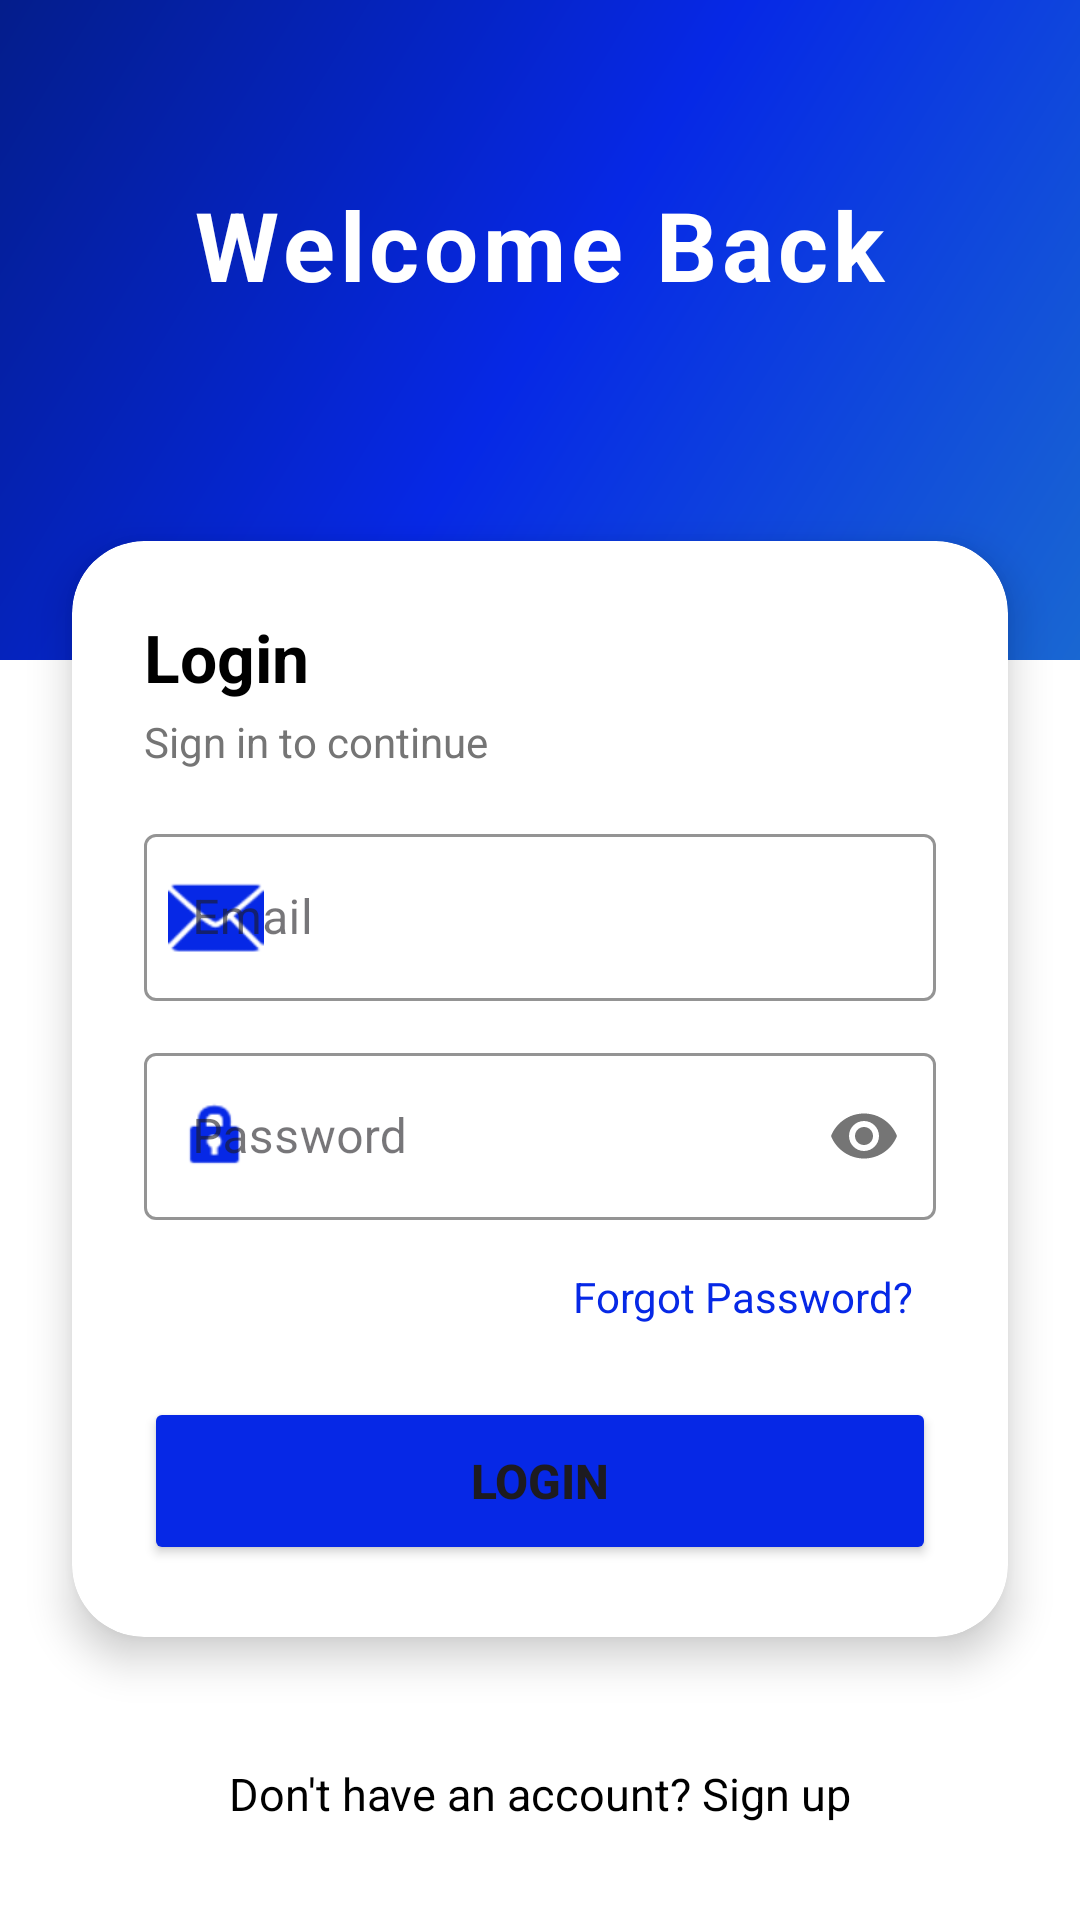

This screen was rendered from an Android layout file. Write that file and the resources it references.
<!-- AndroidManifest.xml: application theme Theme.Smartpark -->
<!-- res/layout/activity_main.xml -->
<?xml version="1.0" encoding="utf-8"?>
<androidx.constraintlayout.widget.ConstraintLayout xmlns:android="http://schemas.android.com/apk/res/android"
    xmlns:app="http://schemas.android.com/apk/res-auto"
    xmlns:tools="http://schemas.android.com/tools"
    android:id="@+id/main"
    android:layout_width="match_parent"
    android:layout_height="match_parent"
    android:background="@color/white"
    tools:context=".MainActivity">

    <View
        android:id="@+id/topBackground"
        android:layout_width="match_parent"
        android:layout_height="220dp"
        android:background="@drawable/splash_background"
        app:layout_constraintTop_toTopOf="parent" />

    <TextView
        android:id="@+id/tv_login_title"
        android:layout_width="wrap_content"
        android:layout_height="wrap_content"
        android:layout_marginTop="60dp"
        android:letterSpacing="0.05"
        android:text="Welcome Back"
        android:textColor="@color/white"
        android:textSize="32sp"
        android:textStyle="bold"
        app:layout_constraintEnd_toEndOf="parent"
        app:layout_constraintStart_toStartOf="parent"
        app:layout_constraintTop_toTopOf="parent" />

    <androidx.cardview.widget.CardView
        android:layout_width="match_parent"
        android:layout_height="wrap_content"
        android:layout_marginHorizontal="24dp"
        android:layout_marginTop="-40dp"
        app:cardCornerRadius="24dp"
        app:cardElevation="8dp"
        app:layout_constraintTop_toBottomOf="@id/topBackground">

        <LinearLayout
            android:layout_width="match_parent"
            android:layout_height="wrap_content"
            android:orientation="vertical"
            android:padding="24dp">

            <TextView
                android:layout_width="wrap_content"
                android:layout_height="wrap_content"
                android:text="Login"
                android:textColor="@color/black"
                android:textSize="22sp"
                android:textStyle="bold" />

            <TextView
                android:layout_width="wrap_content"
                android:layout_height="wrap_content"
                android:layout_marginTop="4dp"
                android:text="Sign in to continue"
                android:textColor="#757575"
                android:textSize="14sp" />

            <com.google.android.material.textfield.TextInputLayout
                android:id="@+id/til_email"
                style="@style/Widget.MaterialComponents.TextInputLayout.OutlinedBox"
                android:layout_width="match_parent"
                android:layout_height="wrap_content"
                android:layout_marginTop="16dp"
                android:hint="Email"
                app:boxStrokeColor="@color/primary_blue"
                app:hintTextColor="@color/primary_blue"
                app:startIconDrawable="@android:drawable/ic_dialog_email"
                app:startIconTint="@color/primary_blue">

                <com.google.android.material.textfield.TextInputEditText
                    android:id="@+id/et_email"
                    android:layout_width="match_parent"
                    android:layout_height="wrap_content"
                    android:inputType="textEmailAddress"
                    android:textColor="@color/black" />
            </com.google.android.material.textfield.TextInputLayout>

            <com.google.android.material.textfield.TextInputLayout
                android:id="@+id/til_password"
                style="@style/Widget.MaterialComponents.TextInputLayout.OutlinedBox"
                android:layout_width="match_parent"
                android:layout_height="wrap_content"
                android:layout_marginTop="12dp"
                android:hint="Password"
                app:boxStrokeColor="@color/primary_blue"
                app:hintTextColor="@color/primary_blue"
                app:passwordToggleEnabled="true"
                app:startIconDrawable="@android:drawable/ic_lock_idle_lock"
                app:startIconTint="@color/primary_blue">

                <com.google.android.material.textfield.TextInputEditText
                    android:id="@+id/et_password"
                    android:layout_width="match_parent"
                    android:layout_height="wrap_content"
                    android:inputType="textPassword"
                    android:textColor="@color/black" />
            </com.google.android.material.textfield.TextInputLayout>
            
            <TextView
                android:id="@+id/tv_forgot_password"
                android:layout_width="match_parent"
                android:layout_height="wrap_content"
                android:textAlignment="viewEnd"
                android:layout_marginTop="8dp"
                android:text="Forgot Password?"
                android:padding="8dp"
                android:textColor="@color/primary_blue" />

            <Button
                android:id="@+id/btn_login"
                android:layout_width="match_parent"
                android:layout_height="56dp"
                android:layout_marginTop="16dp"
                android:backgroundTint="@color/primary_blue"
                android:text="LOGIN"
                android:textSize="16sp"
                android:textStyle="bold"
                app:cornerRadius="12dp" />

        </LinearLayout>
    </androidx.cardview.widget.CardView>

    <TextView
        android:id="@+id/tv_signup"
        android:layout_width="wrap_content"
        android:layout_height="wrap_content"
        android:layout_marginBottom="24dp"
        android:padding="8dp"
        android:text="Don't have an account? Sign up"
        android:textColor="@color/black"
        android:textSize="15sp"
        app:layout_constraintBottom_toBottomOf="parent"
        app:layout_constraintEnd_toEndOf="parent"
        app:layout_constraintStart_toStartOf="parent" />

    <ProgressBar
        android:id="@+id/progressBar"
        android:layout_width="wrap_content"
        android:layout_height="wrap_content"
        android:visibility="gone"
        app:layout_constraintBottom_toBottomOf="parent"
        app:layout_constraintEnd_toEndOf="parent"
        app:layout_constraintStart_toStartOf="parent"
        app:layout_constraintTop_toTopOf="parent" />

</androidx.constraintlayout.widget.ConstraintLayout>
<!-- resources referenced by this layout -->
<resources>
  <color name="black">#FF000000</color>
  <color name="primary_blue">#0628E6</color>
  <color name="white">#FFFFFFFF</color>
  <!-- drawable splash_background (drawable) -->
  <?xml version="1.0" encoding="utf-8"?>
  <shape xmlns:android="http://schemas.android.com/apk/res/android"
      android:shape="rectangle">
      <gradient
          android:angle="135"
          android:centerColor="@color/splash_mid"
          android:endColor="@color/splash_end"
          android:startColor="@color/splash_start"
          android:type="linear" />
  </shape>
  <style name="Theme.Smartpark" parent="Base.Theme.Smartpark" />
  <color name="splash_mid">#0628E6</color>
  <color name="splash_end">#041D8B</color>
  <color name="splash_start">#1967D2</color>
  <style name="Base.Theme.Smartpark" parent="Theme.Material3.DayNight.NoActionBar">
          
          
      </style>
</resources>
